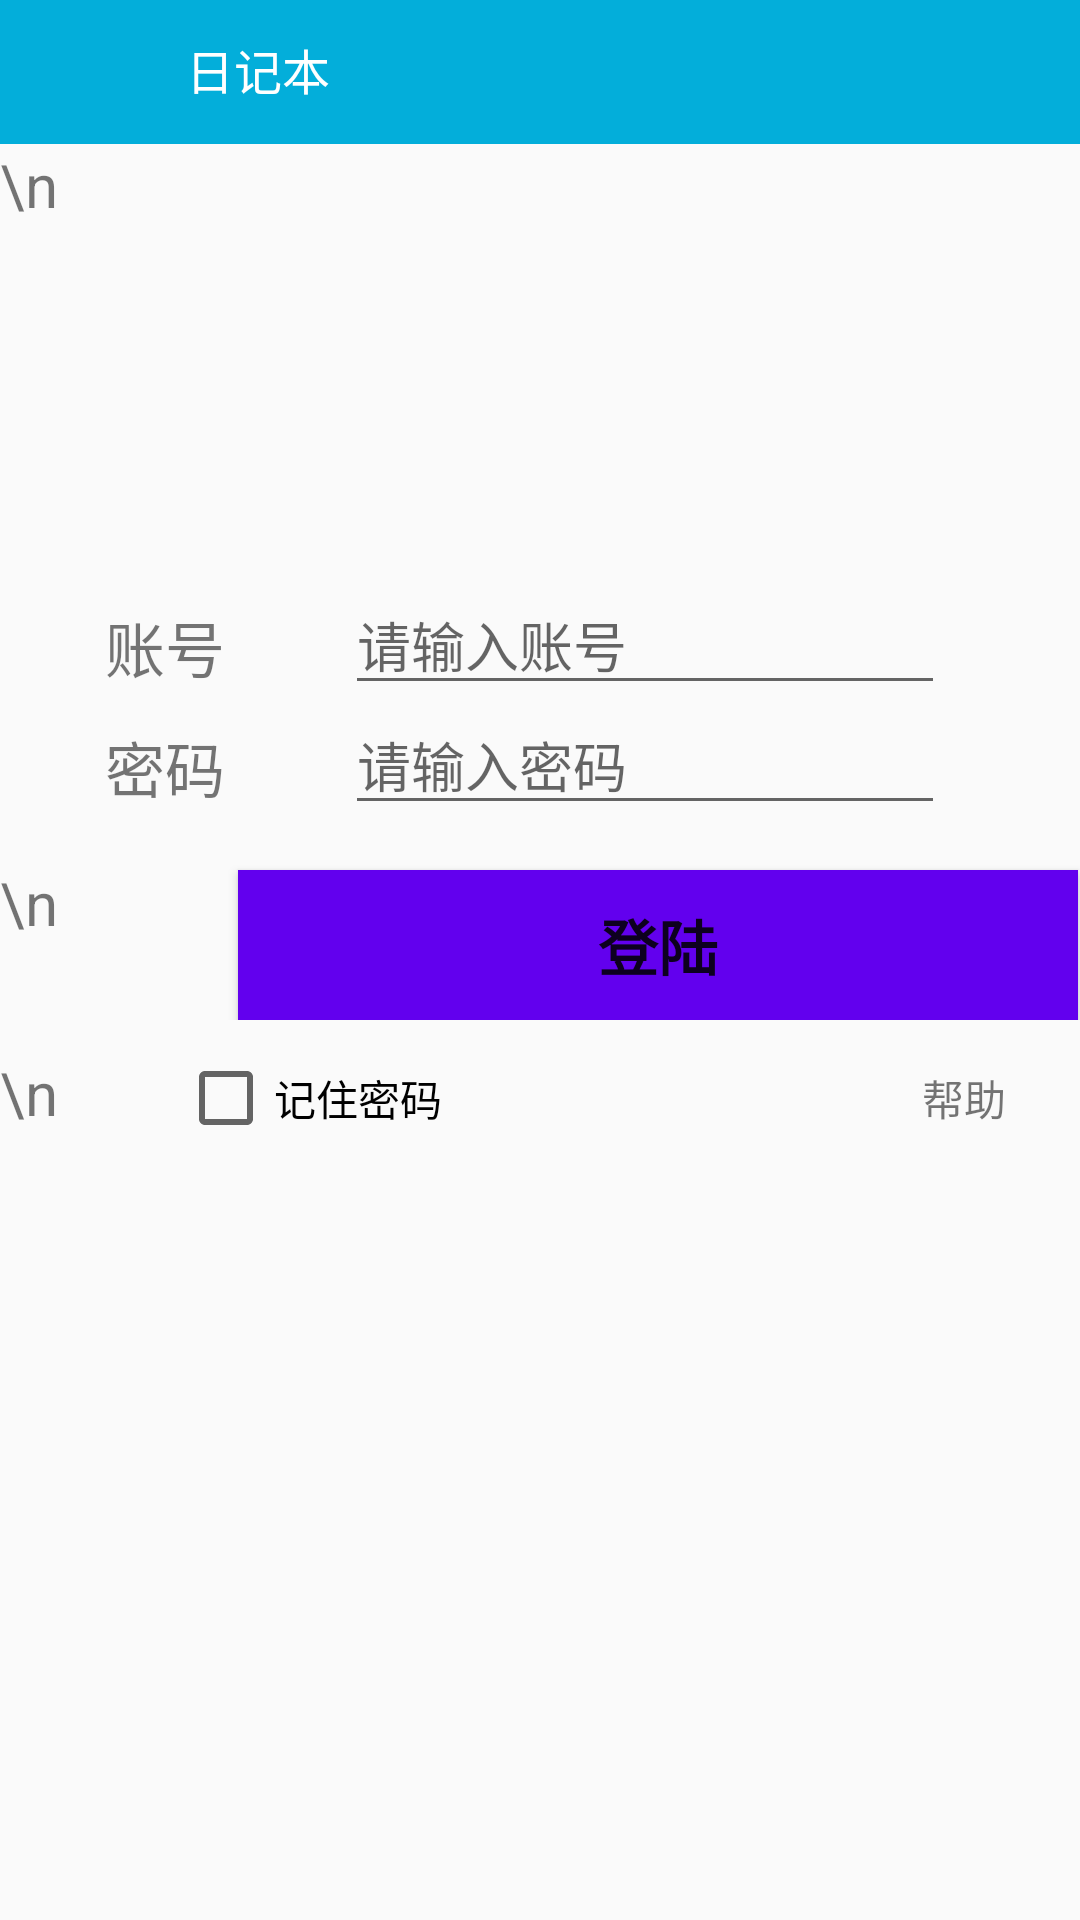

Write the Android layout XML for this screen, with the resource values it uses.
<!-- AndroidManifest.xml: application theme AppTheme -->
<!-- res/layout/activity_login.xml -->
<?xml version="1.0" encoding="utf-8"?>
<LinearLayout xmlns:android="http://schemas.android.com/apk/res/android"
    xmlns:tools="http://schemas.android.com/tools"
    android:layout_width="match_parent"
    android:layout_height="match_parent"
    android:orientation="vertical"
    tools:context=".LoginActivity">

    <LinearLayout
        android:layout_width="match_parent"
        android:layout_height="48dp"
        android:background="#03AEDA"
        android:orientation="horizontal">
        
        <ImageView
            android:src="@drawable/note_icon"
            android:layout_width="40dp"
            android:layout_height="40dp"
            android:layout_margin="2dp"/>
        <TextView
            android:id="@+id/music_list_title"
            android:layout_width="wrap_content"
            android:layout_height="40dp"
            android:layout_marginBottom="6dp"
            android:text="@string/title"
            android:textSize="16dp"
            android:textColor="#FFFFFF"
            android:paddingLeft="10dp"
            android:layout_marginLeft="8dp"
            android:layout_marginTop="3dp"
            android:gravity="center_vertical" />


    </LinearLayout>

    <LinearLayout
        android:layout_width="match_parent"
        android:layout_height="wrap_content"
        android:orientation="vertical"
        >
        <TextView
            android:layout_width="wrap_content"
            android:layout_height="wrap_content"
            android:textSize="20sp"
            android:layout_marginRight="40dp"
            android:text="\n"
            />
        <ImageView
            android:layout_width="400dp"
            android:layout_height="80dp"
            android:src="@drawable/note_icon"
            android:layout_marginBottom="40dp"
            />
    </LinearLayout>

    
    <LinearLayout
        android:layout_width="match_parent"
        android:layout_height="wrap_content">
        <TextView
            android:layout_width="wrap_content"
            android:layout_height="wrap_content"
            android:textSize="20sp"
            android:layout_marginRight="40dp"
            android:text="       账号"
            />
        <EditText
            android:id="@+id/etName"
            android:layout_width="200dp"
            android:layout_height="40dp"
            android:layout_marginRight="20dp"
            android:hint="请输入账号" />
    </LinearLayout>

    
    <LinearLayout
        android:layout_width="match_parent"
        android:layout_height="wrap_content">
        <TextView
            android:layout_width="wrap_content"
            android:layout_height="wrap_content"
            android:textSize="20sp"
            android:layout_marginRight="40dp"
            android:text="       密码"
            />
        <EditText
            android:id="@+id/etPassword"
            android:layout_width="200dp"
            android:layout_height="40dp"
            android:layout_marginRight="20dp"
            android:hint="请输入密码" />
    </LinearLayout>

    
    <LinearLayout
        android:layout_width="match_parent"
        android:layout_height="wrap_content">
        <TextView
            android:layout_width="wrap_content"
            android:layout_height="wrap_content"
            android:textSize="20sp"
            android:layout_marginRight="40dp"
            android:text="\n    "
            />
        <Button
            android:layout_marginTop="15dp"
            android:layout_marginRight="15dp"
            android:layout_width="280dp"
            android:layout_height="50dp"
            android:background="@color/colorPrimary"
            android:gravity="center"
            android:text="登陆"
            android:textSize="20sp"
            android:textStyle="bold"
            android:onClick="login"
            />
    </LinearLayout>

    
    <LinearLayout
        android:layout_marginTop="10dp"
        android:layout_marginRight="7dp"
        android:layout_width="match_parent"
        android:layout_height="wrap_content">
        <TextView
            android:layout_width="wrap_content"
            android:layout_height="wrap_content"
            android:textSize="20sp"
            android:layout_marginRight="40dp"
            android:text="\n"
            />
        <CheckBox
            android:id="@+id/remember"
            android:layout_width="wrap_content"
            android:layout_height="wrap_content"
            android:text="记住密码" />

        <TextView
            android:id="@+id/visitorLogin"
            android:layout_width="wrap_content"
            android:layout_height="wrap_content"
            android:text="帮助"
            android:layout_marginLeft="160dp"
            />
    </LinearLayout>




</LinearLayout>
<!-- resources referenced by this layout -->
<resources>
  <string name="title">日记本</string>
  <style name="AppTheme" parent="Theme.AppCompat.Light.DarkActionBar">
          
          <item name="colorPrimary">@color/colorPrimary</item>
          <item name="colorPrimaryDark">@color/colorPrimaryDark</item>
  
      </style>
  <!-- not gathered from this repository: default colours our renderer supplied (Android Studio template values) -->
  <color name="colorPrimary">#FF6200EE</color>
  <color name="colorPrimaryDark">#FF3700B3</color>
</resources>
